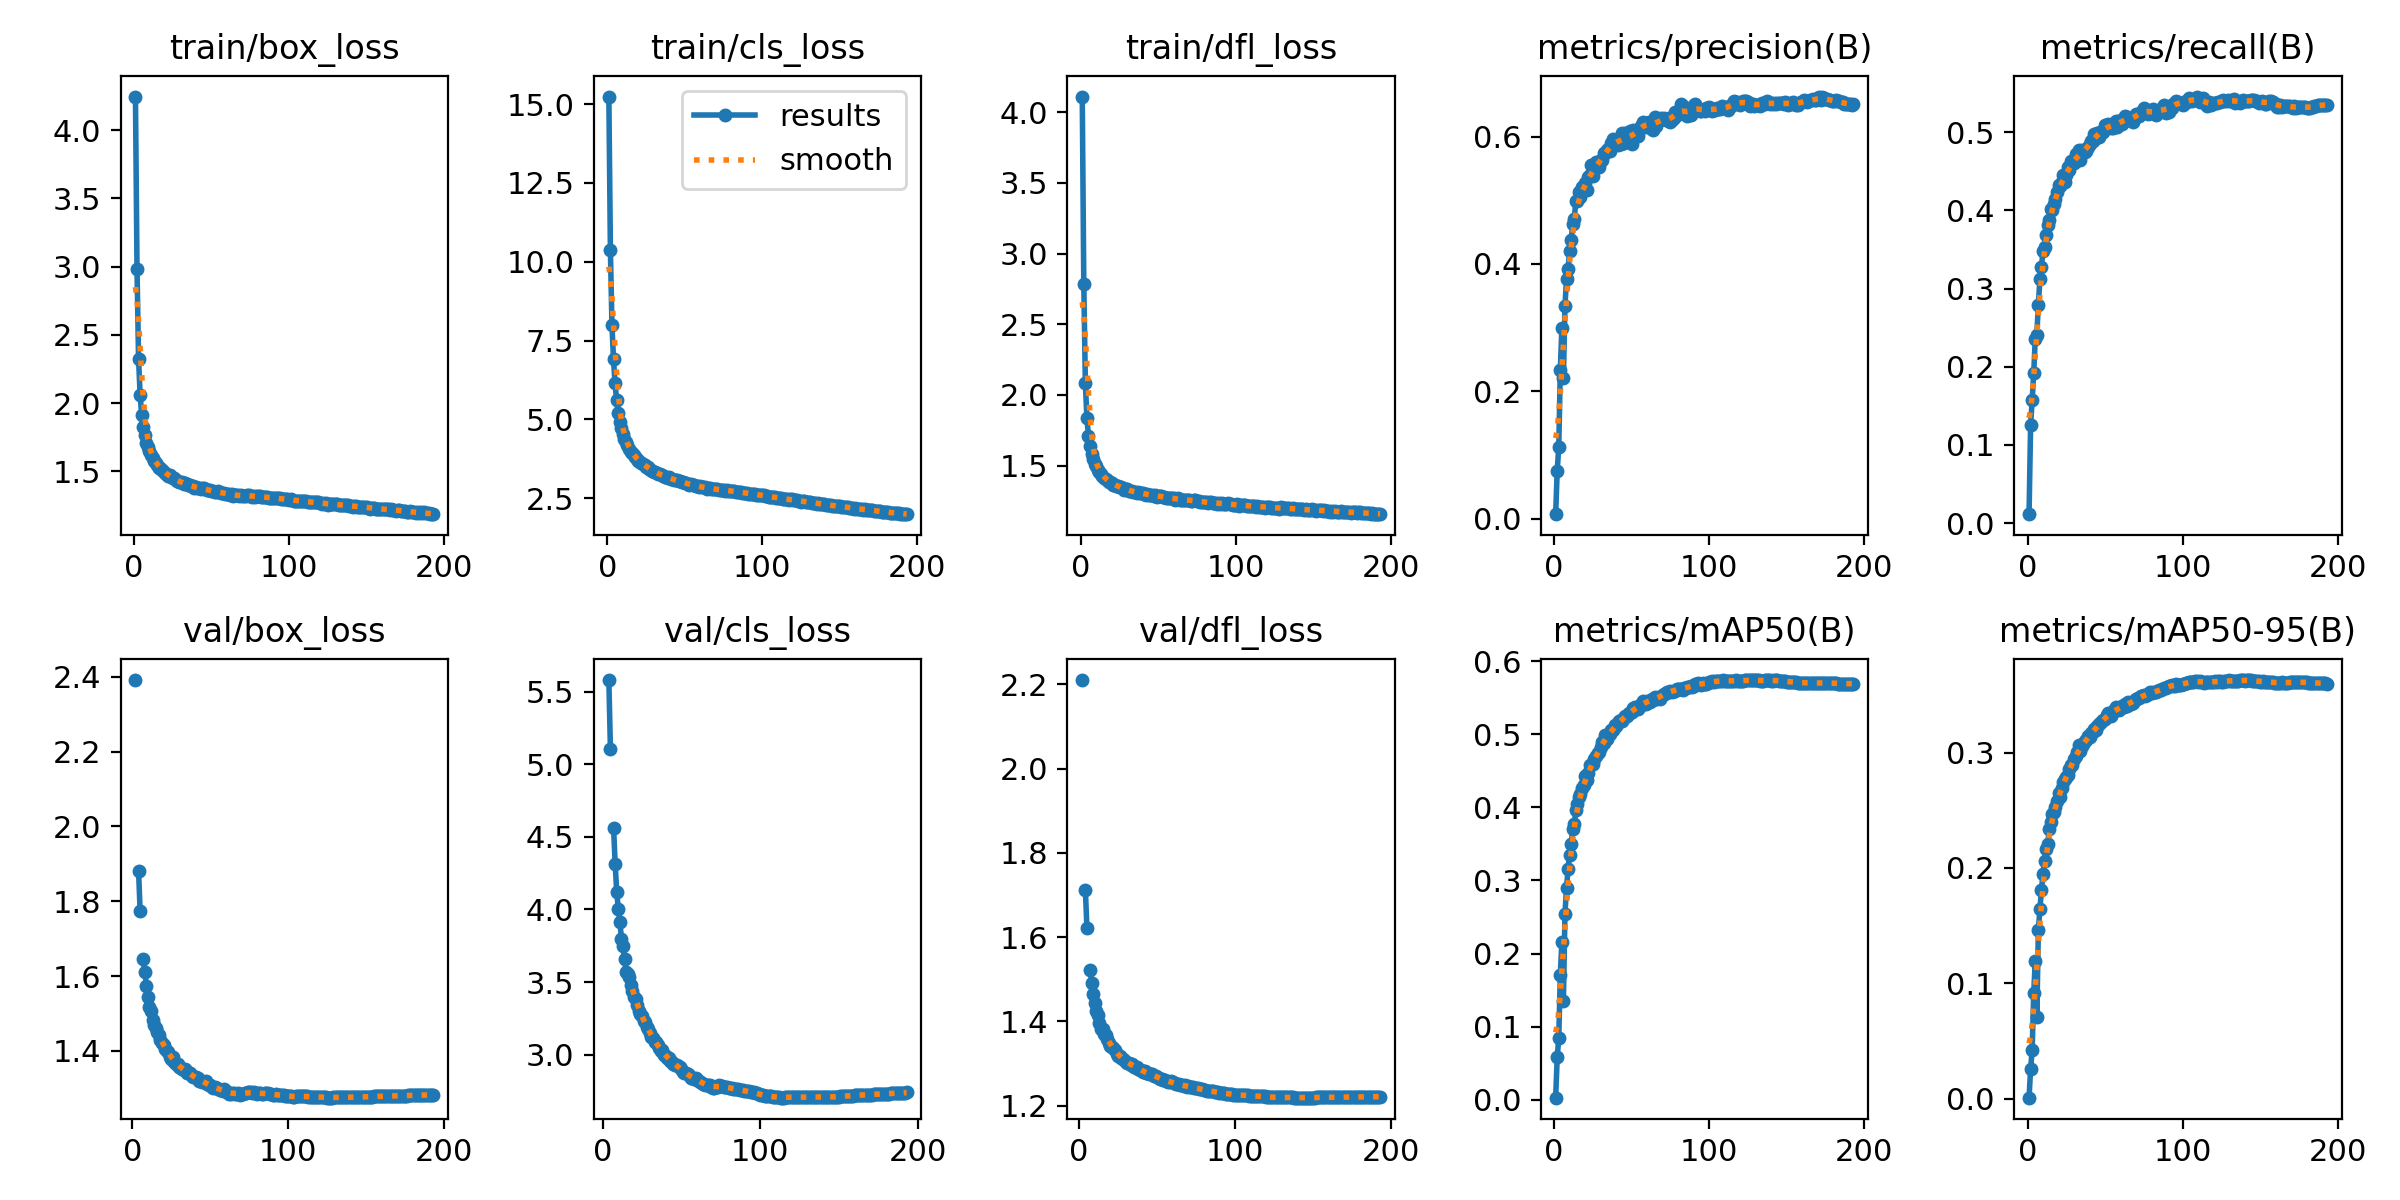

Data behind this chart, as committed beside it:
epoch, time, train/box_loss, train/cls_loss, train/dfl_loss, metrics/precision(B), metrics/recall(B), metrics/mAP50(B), metrics/mAP50-95(B), val/box_loss, val/cls_loss, val/dfl_loss, lr/pg0, lr/pg1, lr/pg2
1, 1044, 4.245, 15.24, 4.111, 0.00724, 0.01134, 0.00278, 0.00078, nan, nan, nan, 0.07001, 0.003332, 0.003332
2, 2056, 2.985, 10.36, 2.782, 0.07544, 0.1251, 0.05784, 0.0254, 2.391, inf, 2.21, 0.03998, 0.006633, 0.006633
3, 3021, 2.323, 7.982, 2.084, 0.1125, 0.1571, 0.08428, 0.042, nan, nan, nan, 0.00991, 0.0099, 0.0099
4, 3996, 2.062, 6.9, 1.835, 0.2334, 0.1914, 0.171, 0.09121, 1.881, 5.58, 1.711, 0.009851, 0.009851, 0.009851
5, 4945, 1.916, 6.139, 1.71, 0.2993, 0.2357, 0.2155, 0.1197, 1.773, 5.102, 1.622, 0.009802, 0.009802, 0.009802
6, 5939, 1.824, 5.604, 1.636, 0.2207, 0.2412, 0.1356, 0.07085, nan, nan, nan, 0.009753, 0.009753, 0.009753
7, 6933, 1.767, 5.204, 1.583, 0.3346, 0.2796, 0.2546, 0.1464, 1.645, 4.56, 1.523, 0.009703, 0.009703, 0.009703
8, 7908, 1.711, 4.92, 1.548, 0.3759, 0.3125, 0.2894, 0.1644, 1.611, 4.315, 1.492, 0.009654, 0.009654, 0.009654
9, 8887, 1.681, 4.716, 1.514, 0.3927, 0.328, 0.3157, 0.181, 1.575, 4.118, 1.466, 0.009604, 0.009604, 0.009604
10, 9882, 1.652, 4.546, 1.495, 0.4197, 0.3484, 0.3353, 0.1951, 1.543, 4.003, 1.444, 0.009555, 0.009555, 0.009555
11, 10831, 1.622, 4.388, 1.47, 0.4382, 0.3537, 0.3503, 0.2059, 1.518, 3.916, 1.425, 0.009505, 0.009505, 0.009505
12, 11776, 1.599, 4.27, 1.453, 0.4622, 0.3681, 0.3698, 0.2167, 1.507, 3.798, 1.415, 0.009456, 0.009456, 0.009456
13, 12740, 1.578, 4.187, 1.443, 0.4698, 0.3815, 0.3767, 0.2208, 1.483, 3.745, 1.396, 0.009406, 0.009406, 0.009406
14, 13727, 1.564, 4.075, 1.429, 0.4993, 0.3883, 0.3964, 0.2339, 1.469, 3.66, 1.383, 0.009357, 0.009357, 0.009357
15, 14697, 1.548, 3.981, 1.415, 0.4995, 0.4017, 0.4046, 0.2395, 1.461, 3.567, 1.381, 0.009307, 0.009307, 0.009307
16, 15683, 1.528, 3.919, 1.405, 0.5125, 0.4001, 0.4143, 0.2471, 1.45, 3.556, 1.369, 0.009258, 0.009258, 0.009258
17, 16664, 1.524, 3.858, 1.396, 0.5047, 0.4084, 0.4187, 0.2488, 1.443, 3.533, 1.367, 0.009208, 0.009208, 0.009208
18, 17655, 1.51, 3.799, 1.388, 0.5203, 0.4147, 0.4269, 0.2533, 1.429, 3.477, 1.357, 0.009158, 0.009158, 0.009158
19, 18627, 1.501, 3.743, 1.383, 0.5182, 0.4233, 0.4304, 0.2579, 1.421, 3.44, 1.348, 0.009109, 0.009109, 0.009109
20, 19596, 1.489, 3.695, 1.378, 0.5268, 0.4328, 0.4422, 0.2654, 1.415, 3.394, 1.342, 0.009059, 0.009059, 0.009059
21, 20556, 1.477, 3.652, 1.365, 0.5156, 0.4318, 0.4372, 0.2619, 1.406, 3.385, 1.338, 0.00901, 0.00901, 0.00901
22, 21534, 1.465, 3.605, 1.367, 0.5361, 0.4367, 0.4465, 0.2697, 1.399, 3.343, 1.338, 0.00896, 0.00896, 0.00896
23, 22517, 1.474, 3.598, 1.358, 0.5391, 0.4453, 0.4581, 0.2743, 1.397, 3.3, 1.331, 0.008911, 0.008911, 0.008911
24, 23505, 1.462, 3.551, 1.354, 0.5555, 0.4363, 0.4584, 0.2776, 1.384, 3.276, 1.323, 0.008861, 0.008861, 0.008861
25, 24480, 1.452, 3.494, 1.351, 0.538, 0.4451, 0.4591, 0.2786, 1.379, 3.266, 1.318, 0.008812, 0.008812, 0.008812
26, 25478, 1.448, 3.499, 1.347, 0.5505, 0.456, 0.4658, 0.2808, 1.384, 3.231, 1.319, 0.008762, 0.008762, 0.008762
27, 26461, 1.438, 3.437, 1.344, 0.5594, 0.4516, 0.4709, 0.2861, 1.369, 3.222, 1.313, 0.008713, 0.008713, 0.008713
28, 27418, 1.433, 3.397, 1.329, 0.5545, 0.4627, 0.4742, 0.2893, 1.366, 3.19, 1.309, 0.008663, 0.008663, 0.008663
29, 28380, 1.422, 3.361, 1.334, 0.5529, 0.4613, 0.4762, 0.2893, 1.364, 3.174, 1.309, 0.008614, 0.008614, 0.008614
30, 29376, 1.422, 3.344, 1.332, 0.5637, 0.4609, 0.483, 0.2943, 1.356, 3.152, 1.303, 0.008564, 0.008564, 0.008564
31, 30342, 1.419, 3.318, 1.324, 0.5637, 0.4722, 0.4894, 0.2973, 1.353, 3.121, 1.302, 0.008515, 0.008515, 0.008515
32, 31320, 1.409, 3.293, 1.321, 0.5747, 0.4656, 0.4886, 0.3006, 1.352, 3.117, 1.302, 0.008466, 0.008466, 0.008466
33, 32319, 1.414, 3.281, 1.318, 0.5741, 0.4777, 0.4991, 0.3063, 1.349, 3.085, 1.296, 0.008416, 0.008416, 0.008416
34, 33290, 1.41, 3.266, 1.316, 0.5781, 0.4646, 0.4929, 0.3011, 1.351, 3.084, 1.298, 0.008367, 0.008367, 0.008367
35, 34253, 1.401, 3.226, 1.316, 0.5806, 0.478, 0.4991, 0.3062, 1.341, 3.063, 1.292, 0.008317, 0.008317, 0.008317
36, 35234, 1.397, 3.207, 1.309, 0.578, 0.4747, 0.5009, 0.3073, 1.345, 3.046, 1.292, 0.008268, 0.008268, 0.008268
37, 36218, 1.393, 3.186, 1.312, 0.5893, 0.4751, 0.5057, 0.3098, 1.34, 3.025, 1.291, 0.008218, 0.008218, 0.008218
38, 37212, 1.393, 3.178, 1.308, 0.596, 0.4766, 0.5053, 0.3112, 1.334, 3.03, 1.288, 0.008169, 0.008169, 0.008169
39, 38203, 1.379, 3.143, 1.305, 0.5942, 0.4817, 0.5121, 0.3146, 1.329, 2.998, 1.284, 0.008119, 0.008119, 0.008119
40, 39176, 1.385, 3.163, 1.305, 0.5885, 0.4847, 0.5114, 0.3135, 1.33, 2.993, 1.285, 0.00807, 0.00807, 0.00807
41, 40139, 1.379, 3.114, 1.299, 0.5859, 0.4883, 0.5157, 0.3168, 1.329, 2.975, 1.281, 0.00802, 0.00802, 0.00802
42, 41103, 1.376, 3.105, 1.295, 0.5948, 0.489, 0.5177, 0.3181, 1.326, 2.979, 1.281, 0.007971, 0.007971, 0.007971
43, 42074, 1.37, 3.083, 1.297, 0.5889, 0.4974, 0.5191, 0.3201, 1.32, 2.959, 1.277, 0.007921, 0.007921, 0.007921
44, 43037, 1.376, 3.071, 1.296, 0.6059, 0.493, 0.5185, 0.3201, 1.319, 2.946, 1.277, 0.007872, 0.007872, 0.007872
45, 44024, 1.375, 3.07, 1.293, 0.5891, 0.4994, 0.5224, 0.3229, 1.316, 2.936, 1.275, 0.007822, 0.007822, 0.007822
46, 45016, 1.374, 3.041, 1.293, 0.606, 0.4943, 0.5246, 0.3252, 1.317, 2.929, 1.275, 0.007772, 0.007772, 0.007772
47, 46002, 1.366, 3.031, 1.287, 0.5966, 0.5009, 0.5254, 0.3253, 1.318, 2.929, 1.274, 0.007723, 0.007723, 0.007723
48, 46975, 1.36, 3.012, 1.293, 0.5951, 0.5006, 0.5286, 0.3274, 1.311, 2.922, 1.27, 0.007673, 0.007673, 0.007673
49, 47961, 1.36, 2.998, 1.281, 0.6083, 0.5003, 0.5289, 0.3283, 1.309, 2.912, 1.269, 0.007624, 0.007624, 0.007624
50, 48945, 1.354, 2.989, 1.288, 0.589, 0.5099, 0.5309, 0.3295, 1.31, 2.9, 1.269, 0.007574, 0.007574, 0.007574
51, 49926, 1.358, 2.983, 1.285, 0.6103, 0.5079, 0.5358, 0.3328, 1.303, 2.881, 1.266, 0.007525, 0.007525, 0.007525
52, 50922, 1.348, 2.949, 1.283, 0.6032, 0.5101, 0.5368, 0.3343, 1.301, 2.871, 1.264, 0.007476, 0.007476, 0.007476
53, 51924, 1.352, 2.931, 1.279, 0.6035, 0.5072, 0.5353, 0.3333, 1.303, 2.876, 1.264, 0.007426, 0.007426, 0.007426
54, 52917, 1.353, 2.935, 1.281, 0.6011, 0.506, 0.534, 0.3322, 1.302, 2.865, 1.261, 0.007377, 0.007377, 0.007377
55, 53892, 1.348, 2.916, 1.274, 0.612, 0.5061, 0.5375, 0.335, 1.298, 2.858, 1.26, 0.007327, 0.007327, 0.007327
56, 54876, 1.344, 2.907, 1.274, 0.6169, 0.5112, 0.5415, 0.3369, 1.296, 2.841, 1.259, 0.007278, 0.007278, 0.007278
57, 55848, 1.344, 2.896, 1.27, 0.6228, 0.5143, 0.5458, 0.3392, 1.295, 2.836, 1.256, 0.007228, 0.007228, 0.007228
58, 56846, 1.342, 2.89, 1.27, 0.6219, 0.5068, 0.5416, 0.3378, 1.293, 2.833, 1.255, 0.007178, 0.007178, 0.007178
59, 57854, 1.338, 2.867, 1.268, 0.6157, 0.5114, 0.5417, 0.3367, 1.297, 2.837, 1.258, 0.007129, 0.007129, 0.007129
60, 58848, 1.337, 2.878, 1.27, 0.62, 0.5154, 0.5459, 0.3398, 1.293, 2.827, 1.256, 0.007079, 0.007079, 0.007079
... 133 more rows
